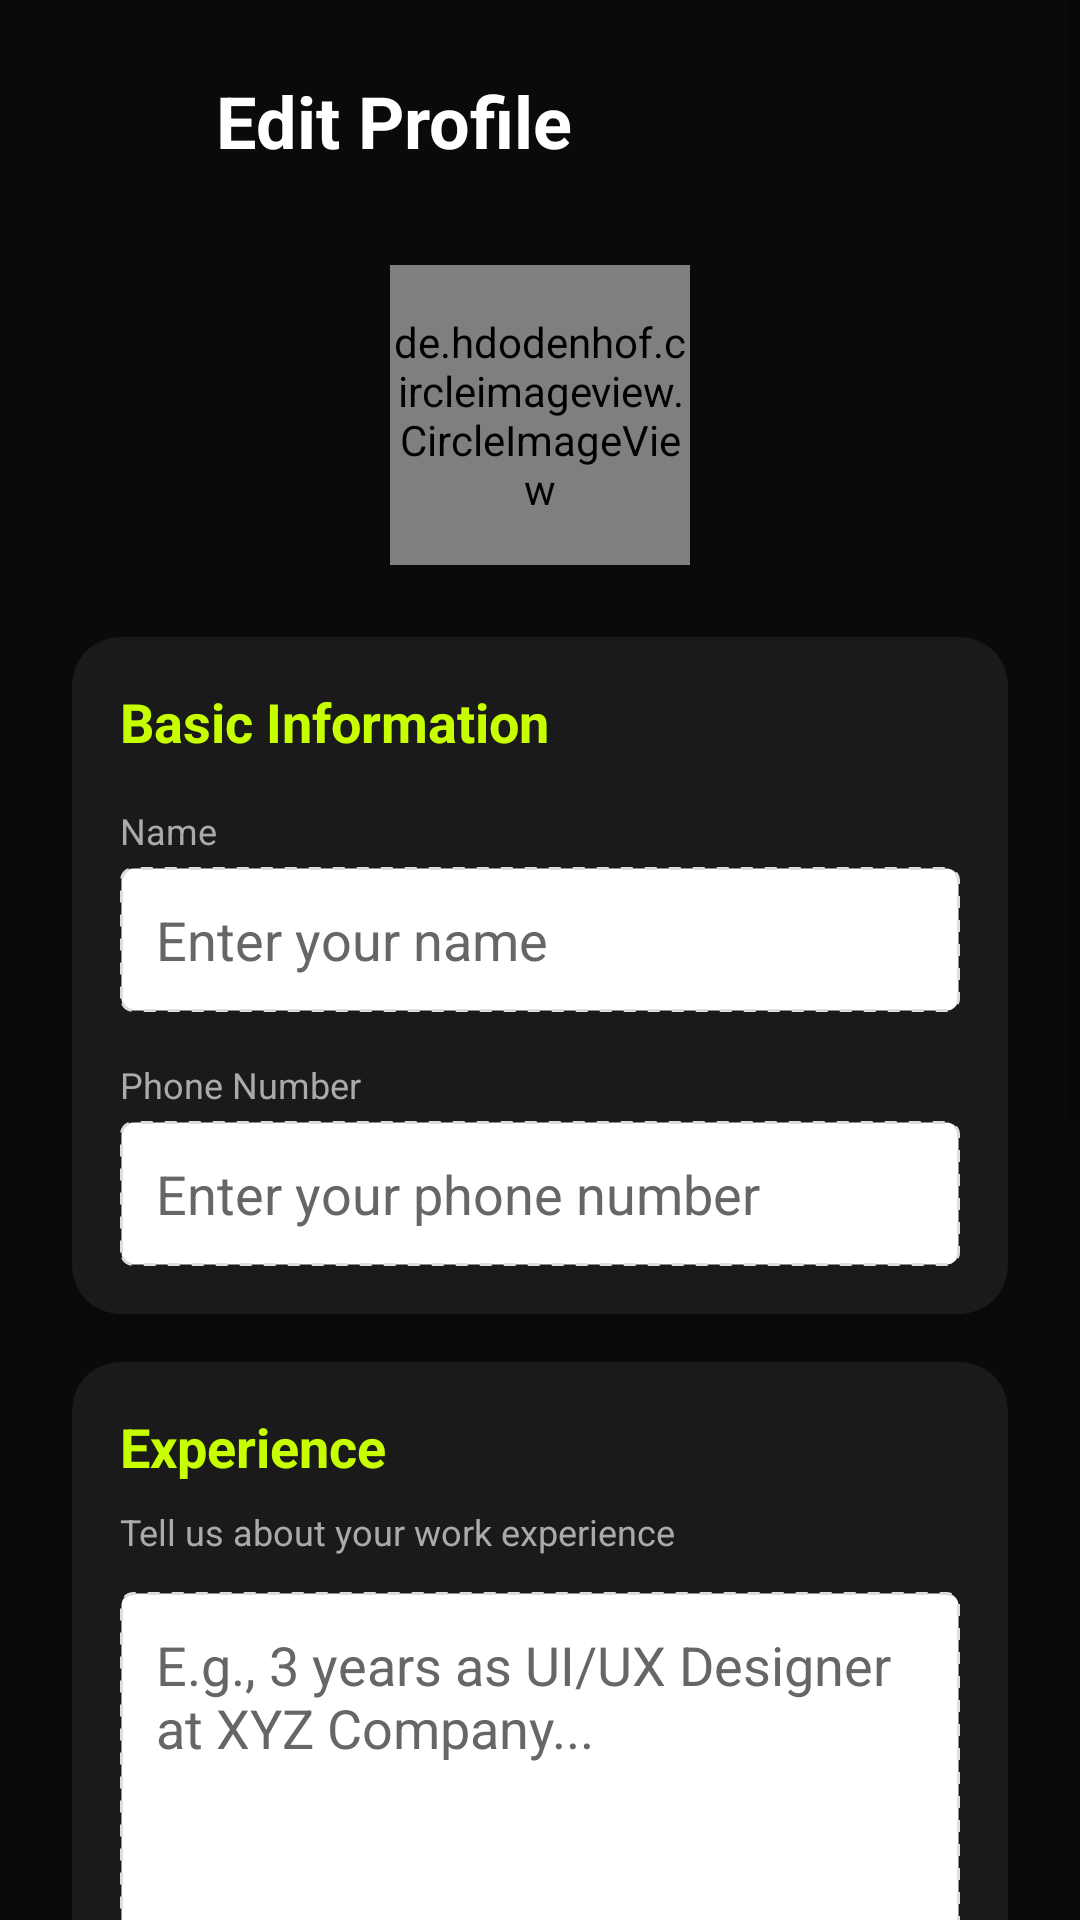

Write the Android layout XML for this screen, with the resource values it uses.
<!-- AndroidManifest.xml: activity theme Theme.AppCompat.DayNight.NoActionBar -->
<!-- res/layout/activity_edit_profile.xml -->
<?xml version="1.0" encoding="utf-8"?>
<ScrollView xmlns:android="http://schemas.android.com/apk/res/android"
    xmlns:app="http://schemas.android.com/apk/res-auto"
    android:layout_width="match_parent"
    android:layout_height="match_parent"
    android:background="#0A0A0A"
    android:fillViewport="true">

    <androidx.constraintlayout.widget.ConstraintLayout
        android:layout_width="match_parent"
        android:layout_height="wrap_content"
        android:padding="24dp">

        
        <LinearLayout
            android:id="@+id/header"
            android:layout_width="0dp"
            android:layout_height="wrap_content"
            android:orientation="horizontal"
            android:gravity="center_vertical"
            app:layout_constraintTop_toTopOf="parent"
            app:layout_constraintStart_toStartOf="parent"
            app:layout_constraintEnd_toEndOf="parent">

            <ImageView
                android:id="@+id/btn_back"
                android:layout_width="32dp"
                android:layout_height="32dp"
                android:src="@drawable/ic_arrow_back"
                app:tint="#FFFFFF"
                android:contentDescription="Back" />

            <TextView
                android:layout_width="0dp"
                android:layout_height="wrap_content"
                android:layout_weight="1"
                android:text="Edit Profile"
                android:textColor="#FFFFFF"
                android:textSize="24sp"
                android:textStyle="bold"
                android:layout_marginStart="16dp" />

        </LinearLayout>

        
        <de.hdodenhof.circleimageview.CircleImageView
            android:id="@+id/img_profile"
            android:layout_width="100dp"
            android:layout_height="100dp"
            android:src="@drawable/profilepic"
            android:layout_marginTop="32dp"
            app:civ_border_width="3dp"
            app:civ_border_color="#C8FF00"
            app:layout_constraintTop_toBottomOf="@id/header"
            app:layout_constraintStart_toStartOf="parent"
            app:layout_constraintEnd_toEndOf="parent" />

        
        <androidx.cardview.widget.CardView
            android:id="@+id/card_basic_info"
            android:layout_width="0dp"
            android:layout_height="wrap_content"
            android:layout_marginTop="24dp"
            app:cardBackgroundColor="#1A1A1A"
            app:cardCornerRadius="16dp"
            app:cardElevation="4dp"
            app:layout_constraintTop_toBottomOf="@id/img_profile"
            app:layout_constraintStart_toStartOf="parent"
            app:layout_constraintEnd_toEndOf="parent">

            <LinearLayout
                android:layout_width="match_parent"
                android:layout_height="wrap_content"
                android:orientation="vertical"
                android:padding="16dp">

                <TextView
                    android:layout_width="wrap_content"
                    android:layout_height="wrap_content"
                    android:text="Basic Information"
                    android:textColor="#C8FF00"
                    android:textSize="18sp"
                    android:textStyle="bold"
                    android:layout_marginBottom="16dp" />

                <TextView
                    android:layout_width="wrap_content"
                    android:layout_height="wrap_content"
                    android:text="Name"
                    android:textColor="#AAAAAA"
                    android:textSize="12sp" />

                <EditText
                    android:id="@+id/edit_name"
                    android:layout_width="match_parent"
                    android:layout_height="wrap_content"
                    android:hint="Enter your name"
                    android:textColor="#000000"
                    android:textColorHint="#666666"
                    android:background="@drawable/login_edittext_border"
                    android:padding="12dp"
                    android:layout_marginTop="4dp"
                    android:layout_marginBottom="16dp" />

                <TextView
                    android:layout_width="wrap_content"
                    android:layout_height="wrap_content"
                    android:text="Phone Number"
                    android:textColor="#AAAAAA"
                    android:textSize="12sp" />

                <EditText
                    android:id="@+id/edit_phone"
                    android:layout_width="match_parent"
                    android:layout_height="wrap_content"
                    android:hint="Enter your phone number"
                    android:textColor="#000000"
                    android:textColorHint="#666666"
                    android:background="@drawable/login_edittext_border"
                    android:padding="12dp"
                    android:inputType="phone"
                    android:layout_marginTop="4dp" />

            </LinearLayout>

        </androidx.cardview.widget.CardView>

        
        <androidx.cardview.widget.CardView
            android:id="@+id/card_experience"
            android:layout_width="0dp"
            android:layout_height="wrap_content"
            android:layout_marginTop="16dp"
            app:cardBackgroundColor="#1A1A1A"
            app:cardCornerRadius="16dp"
            app:cardElevation="4dp"
            app:layout_constraintTop_toBottomOf="@id/card_basic_info"
            app:layout_constraintStart_toStartOf="parent"
            app:layout_constraintEnd_toEndOf="parent">

            <LinearLayout
                android:layout_width="match_parent"
                android:layout_height="wrap_content"
                android:orientation="vertical"
                android:padding="16dp">

                <TextView
                    android:layout_width="wrap_content"
                    android:layout_height="wrap_content"
                    android:text="Experience"
                    android:textColor="#C8FF00"
                    android:textSize="18sp"
                    android:textStyle="bold"
                    android:layout_marginBottom="8dp" />

                <TextView
                    android:layout_width="wrap_content"
                    android:layout_height="wrap_content"
                    android:text="Tell us about your work experience"
                    android:textColor="#AAAAAA"
                    android:textSize="12sp"
                    android:layout_marginBottom="12dp" />

                <EditText
                    android:id="@+id/edit_experience"
                    android:layout_width="match_parent"
                    android:layout_height="150dp"
                    android:hint="E.g., 3 years as UI/UX Designer at XYZ Company..."
                    android:textColor="#000000"
                    android:textColorHint="#666666"
                    android:background="@drawable/login_edittext_border"
                    android:padding="12dp"
                    android:gravity="top|start"
                    android:inputType="textMultiLine"
                    android:maxLines="8" />

            </LinearLayout>

        </androidx.cardview.widget.CardView>

        
        <androidx.cardview.widget.CardView
            android:id="@+id/card_portfolio"
            android:layout_width="0dp"
            android:layout_height="wrap_content"
            android:layout_marginTop="16dp"
            app:cardBackgroundColor="#1A1A1A"
            app:cardCornerRadius="16dp"
            app:cardElevation="4dp"
            app:layout_constraintTop_toBottomOf="@id/card_experience"
            app:layout_constraintStart_toStartOf="parent"
            app:layout_constraintEnd_toEndOf="parent">

            <LinearLayout
                android:layout_width="match_parent"
                android:layout_height="wrap_content"
                android:orientation="vertical"
                android:padding="16dp">

                <TextView
                    android:layout_width="wrap_content"
                    android:layout_height="wrap_content"
                    android:text="Portfolio"
                    android:textColor="#C8FF00"
                    android:textSize="18sp"
                    android:textStyle="bold"
                    android:layout_marginBottom="8dp" />

                <TextView
                    android:layout_width="wrap_content"
                    android:layout_height="wrap_content"
                    android:text="Add links to your portfolio, projects, or work samples"
                    android:textColor="#AAAAAA"
                    android:textSize="12sp"
                    android:layout_marginBottom="12dp" />

                <EditText
                    android:id="@+id/edit_portfolio"
                    android:layout_width="match_parent"
                    android:layout_height="150dp"
                    android:hint="E.g., Portfolio: https://myportfolio.com&#10;GitHub: https://github.com/username&#10;Behance: https://behance.net/username"
                    android:textColor="#000000"
                    android:textColorHint="#666666"
                    android:background="@drawable/login_edittext_border"
                    android:padding="12dp"
                    android:gravity="top|start"
                    android:inputType="textMultiLine"
                    android:maxLines="8" />

            </LinearLayout>

        </androidx.cardview.widget.CardView>

        
        <Button
            android:id="@+id/btn_save"
            android:layout_width="0dp"
            android:layout_height="56dp"
            android:text="Save Changes"
            android:textSize="16sp"
            android:textStyle="bold"
            android:textColor="#000000"
            android:backgroundTint="#C8FF00"
            app:cornerRadius="28dp"
            android:layout_marginTop="24dp"
            android:layout_marginBottom="24dp"
            app:layout_constraintTop_toBottomOf="@id/card_portfolio"
            app:layout_constraintBottom_toBottomOf="parent"
            app:layout_constraintStart_toStartOf="parent"
            app:layout_constraintEnd_toEndOf="parent" />

    </androidx.constraintlayout.widget.ConstraintLayout>

</ScrollView>
<!-- resources referenced by this layout -->
<resources>
  <!-- drawable login_edittext_border (drawable) -->
  <?xml version="1.0" encoding="utf-8"?>
  <shape xmlns:android="http://schemas.android.com/apk/res/android">
      <solid android:color="#FFFFFF" />
      <stroke
          android:width="1dp"
          android:color="#DDDDDD"
          android:dashWidth="4dp"
          android:dashGap="4dp" />
      <corners android:radius="4dp" />
  </shape>
  <!-- drawable profilepic: jpg bitmap (drawable, 20579 bytes) -->
</resources>
